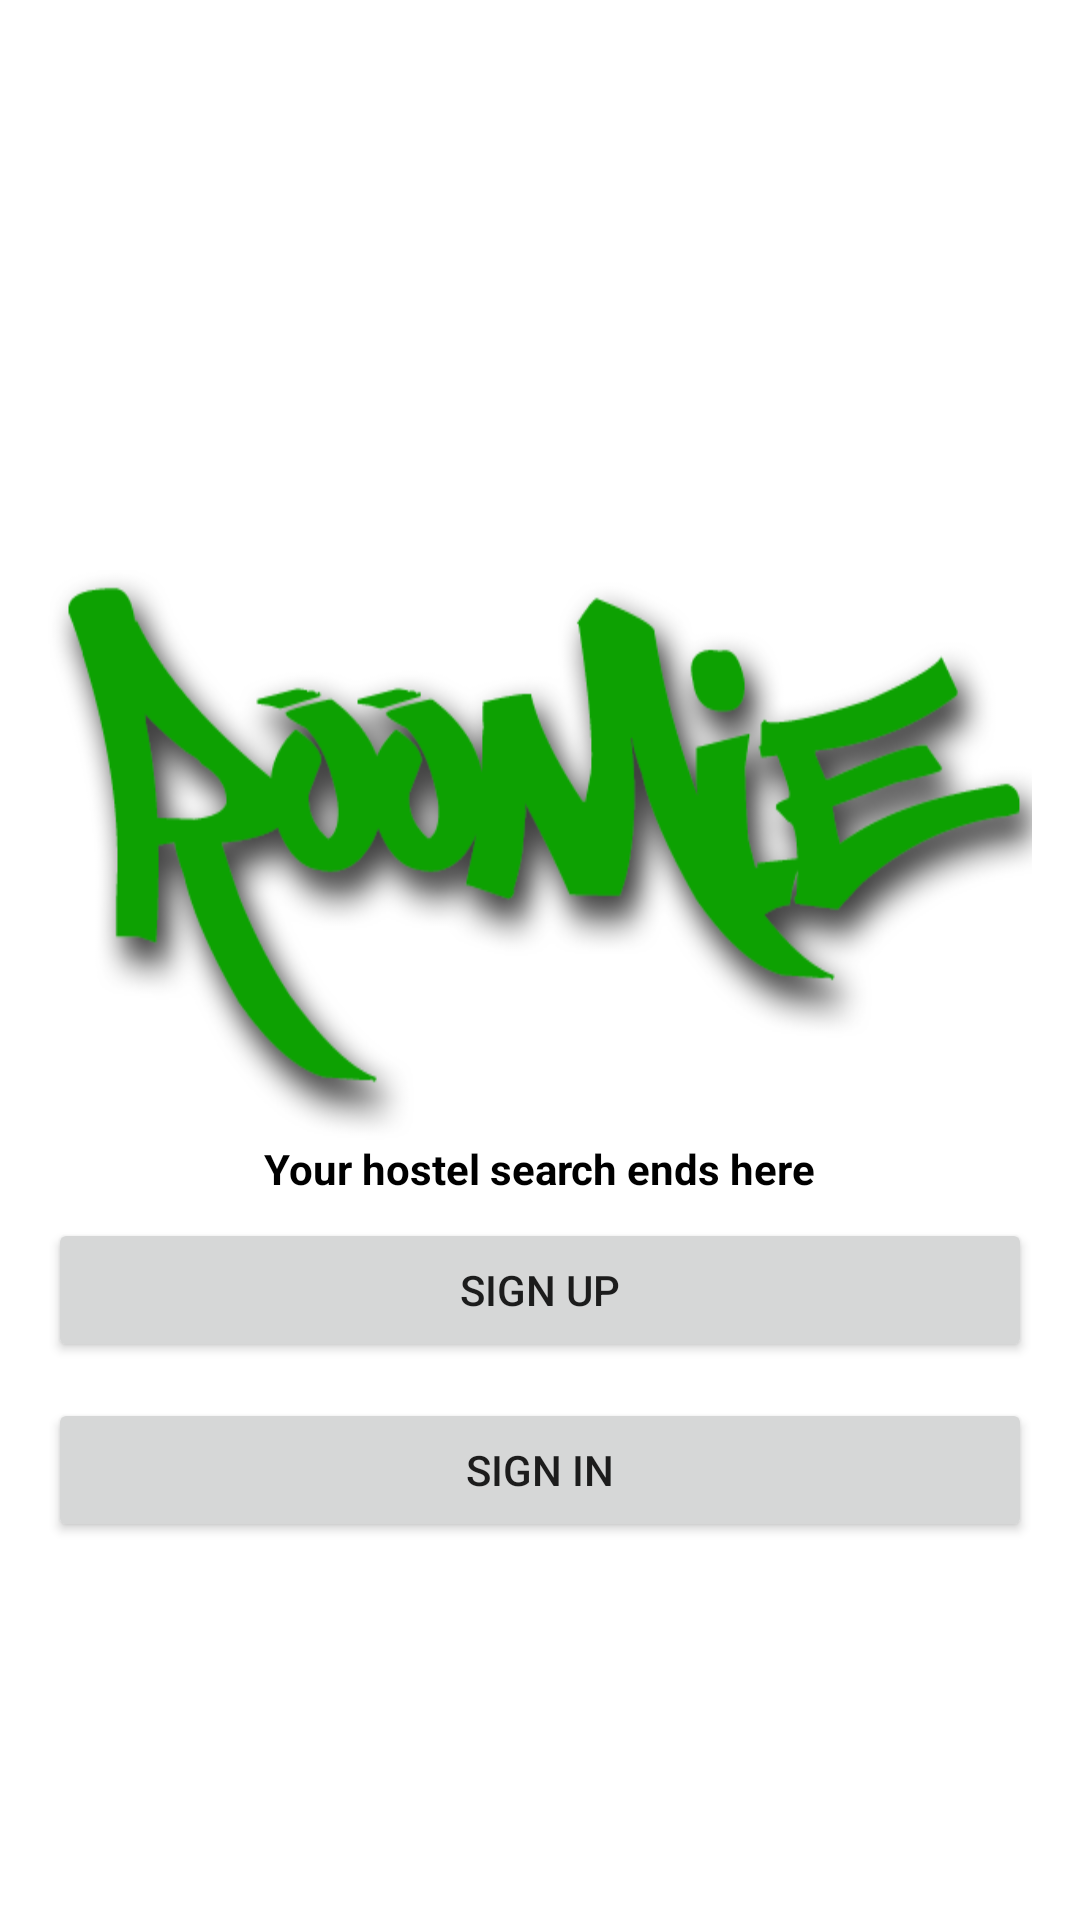

This screen was rendered from an Android layout file. Write that file and the resources it references.
<!-- AndroidManifest.xml: application theme AppTheme -->
<!-- res/layout/activity_landing.xml -->
<RelativeLayout xmlns:android="http://schemas.android.com/apk/res/android"
    xmlns:tools="http://schemas.android.com/tools"
    android:layout_width="match_parent"
    android:layout_height="match_parent"
    android:background="#ffffff"
    android:clickable="true"
    android:paddingBottom="@dimen/activity_vertical_margin"
    android:paddingLeft="@dimen/activity_horizontal_margin"
    android:paddingRight="@dimen/activity_horizontal_margin"
    android:paddingTop="@dimen/activity_vertical_margin"
    tools:context=".activities.LandingActivity">

    <RelativeLayout
        android:layout_width="match_parent"
        android:layout_height="wrap_content"
        android:layout_centerHorizontal="true"
        android:layout_centerVertical="true">

        <ImageView
            android:id="@+id/ivLandRoomie"
            android:layout_width="wrap_content"
            android:layout_height="wrap_content"
            android:layout_alignParentTop="true"
            android:layout_centerHorizontal="true"

            android:layout_centerVertical="true"
            android:layout_marginTop="71dp"
            android:background="@drawable/roomie" />

        <TextView
            android:id="@+id/tvPromo"
            android:layout_width="wrap_content"
            android:layout_height="wrap_content"
            android:layout_below="@id/ivLandRoomie"
            android:layout_centerHorizontal="true"
            android:layout_marginBottom="7dp"
            android:text="@string/promo"
            android:textAppearance="?android:attr/textAppearanceSmall"
            android:textColor="#000000"
            android:textStyle="bold" />

        <Button
            android:id="@+id/btLandSignUp"
            android:layout_width="match_parent"
            android:layout_height="wrap_content"
            android:layout_alignParentEnd="true"
            android:layout_alignParentLeft="true"
            android:layout_alignParentRight="true"
            android:layout_alignParentStart="true"
            android:layout_below="@id/tvPromo"
            android:layout_marginBottom="12dp"
            android:text="@string/sign_up"/>

        <Button
            android:id="@+id/btLandSignIn"
            android:layout_width="match_parent"
            android:layout_height="wrap_content"
            android:layout_alignParentLeft="true"
            android:layout_alignParentStart="true"
            android:layout_below="@id/btLandSignUp"
            android:layout_marginBottom="7dp"
            android:clickable="false"
            android:focusableInTouchMode="false"
            android:text="@string/sign_in" />

    </RelativeLayout>


</RelativeLayout>
<!-- resources referenced by this layout -->
<resources>
  <dimen name="activity_horizontal_margin">16dp</dimen>
  <dimen name="activity_vertical_margin">16dp</dimen>
  <!-- drawable roomie: png bitmap (drawable-hdpi, 51621 bytes) -->
  <string name="promo">Your hostel search ends here</string>
  <string name="sign_in">Sign In</string>
  <string name="sign_up">Sign Up</string>
  <style name="AppTheme" parent="Theme.AppCompat.Light.NoActionBar">
          
          <item name="colorPrimary">@color/ColorPrimary</item>
          <item name="colorPrimaryDark">@color/ColorPrimaryDark</item>
          <item name="colorAccent">@color/colorAccent</item>
      </style>
  <color name="ColorPrimary">#FF087ADA</color>
  <color name="ColorPrimaryDark">#FF0873CC</color>
  <color name="colorAccent">#02acfa</color>
</resources>
